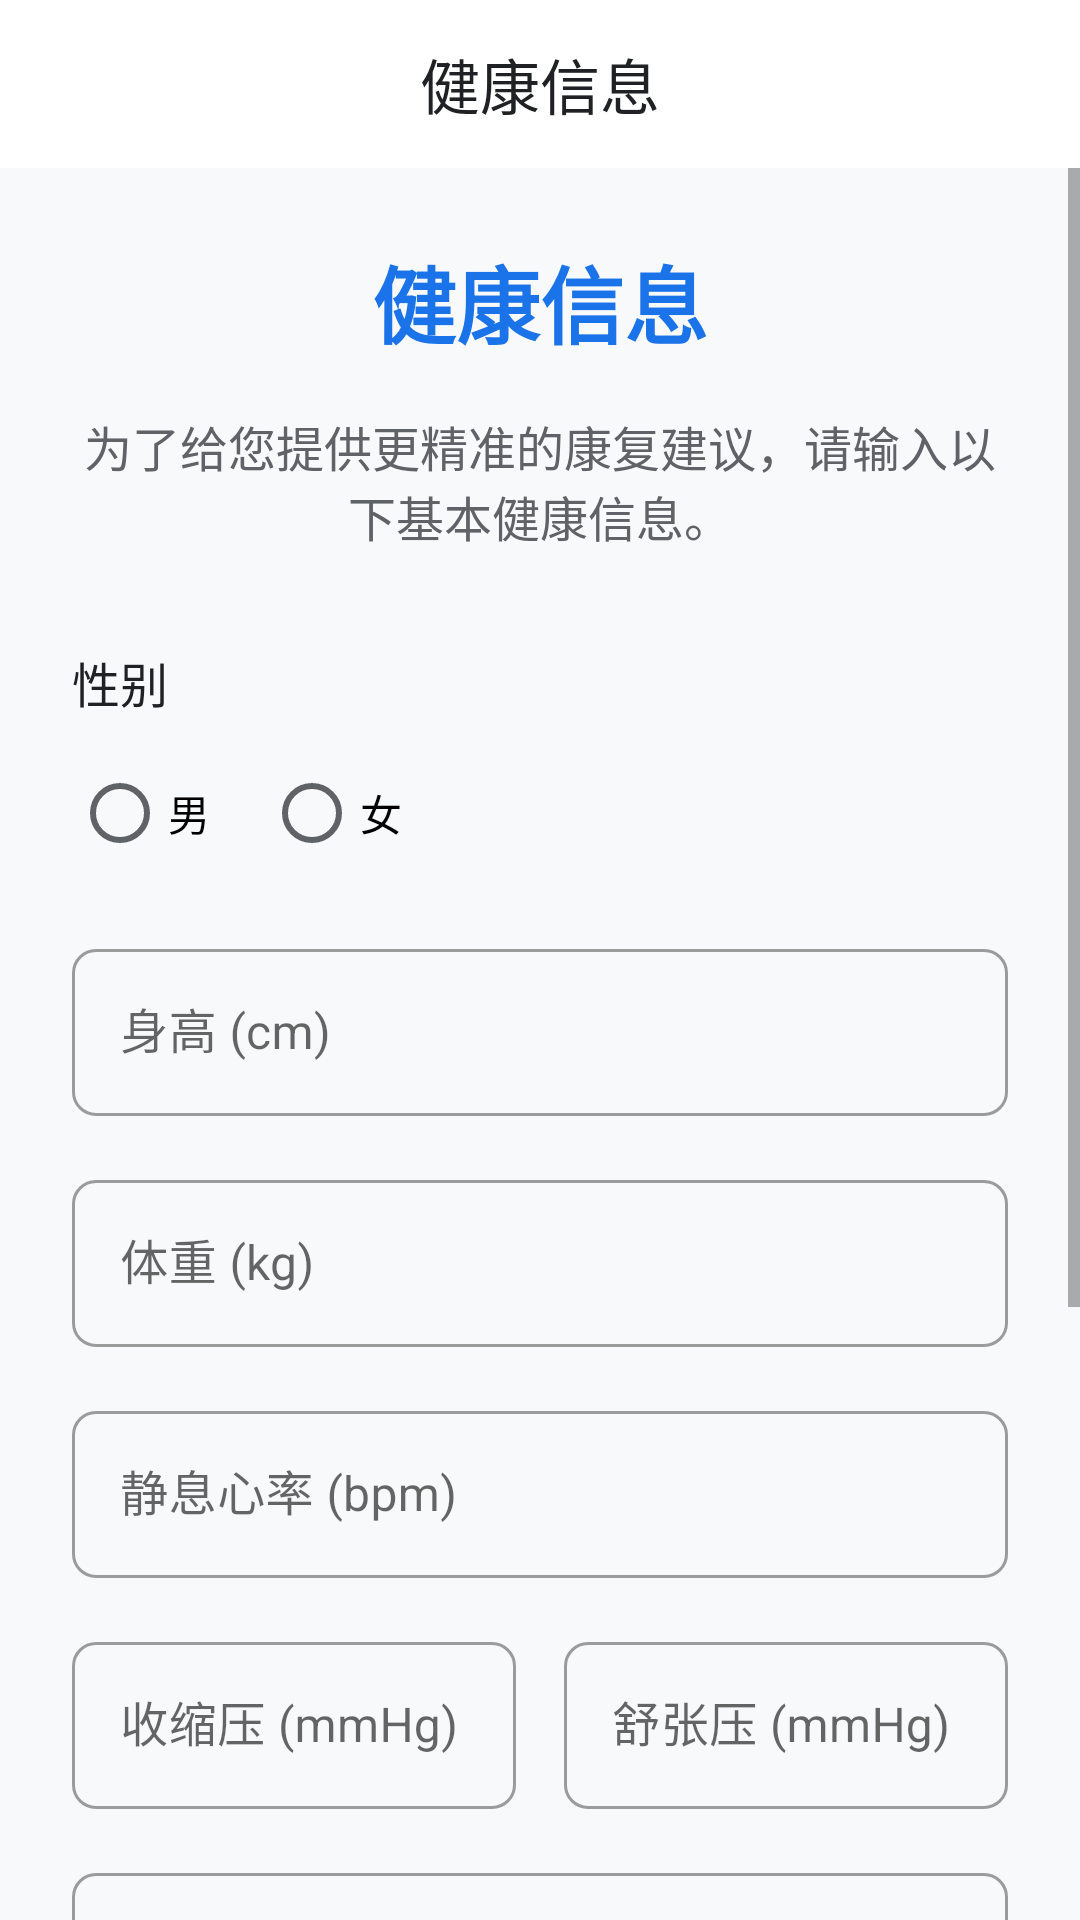

Here is an Android app screen rendered from its layout file. Give the layout XML and the strings, colors and styles it references.
<!-- AndroidManifest.xml: application theme Theme.MyApplication -->
<!-- res/layout/activity_initial_health_metrics.xml -->
<?xml version="1.0" encoding="utf-8"?>
<LinearLayout xmlns:android="http://schemas.android.com/apk/res/android"
    xmlns:app="http://schemas.android.com/apk/res-auto"
    xmlns:tools="http://schemas.android.com/tools"
    android:layout_width="match_parent"
    android:layout_height="match_parent"
    android:orientation="vertical"
    android:background="@color/colorBackground"
    tools:context=".ui.health.InitialHealthMetricsActivity">

    <com.google.android.material.appbar.AppBarLayout
        android:layout_width="match_parent"
        android:layout_height="wrap_content"
        android:background="@color/colorSurface"
        android:elevation="0dp">

        <androidx.appcompat.widget.Toolbar
            android:id="@+id/toolbar"
            android:layout_width="match_parent"
            android:layout_height="?attr/actionBarSize">

            <TextView
                android:layout_width="wrap_content"
                android:layout_height="wrap_content"
                android:layout_gravity="center"
                android:text="健康信息"
                android:textAppearance="@style/TextAppearance.MyApplication.Headline3"
                android:textColor="@color/colorTextPrimary" />

        </androidx.appcompat.widget.Toolbar>
    </com.google.android.material.appbar.AppBarLayout>

    <ScrollView
        android:layout_width="match_parent"
        android:layout_height="match_parent">

        <LinearLayout
            android:layout_width="match_parent"
            android:layout_height="wrap_content"
            android:orientation="vertical"
            android:padding="24dp">

        <TextView
            android:layout_width="wrap_content"
            android:layout_height="wrap_content"
            android:text="健康信息"
            android:textSize="28sp"
            android:textStyle="bold"
            android:textColor="@color/colorPrimary"
            android:layout_gravity="center_horizontal"
            android:layout_marginBottom="16dp"/>

        <TextView
            android:layout_width="wrap_content"
            android:layout_height="wrap_content"
            android:text="为了给您提供更精准的康复建议，请输入以下基本健康信息。"
            android:textSize="16sp"
            android:textAlignment="center"
            android:layout_gravity="center_horizontal"
            android:textColor="@color/colorTextSecondary"
            android:layout_marginBottom="32dp"/>

        <TextView
            android:layout_width="wrap_content"
            android:layout_height="wrap_content"
            android:text="性别"
            android:textColor="@color/colorText"
            android:textSize="16sp" />

        <RadioGroup
            android:id="@+id/rg_gender"
            android:layout_width="match_parent"
            android:layout_height="wrap_content"
            android:orientation="horizontal"
            android:layout_marginTop="8dp"
            android:layout_marginBottom="16dp">

            <RadioButton
                android:id="@+id/rb_male"
                android:layout_width="wrap_content"
                android:layout_height="wrap_content"
                android:layout_marginEnd="16dp"
                android:text="@string/male" />

            <RadioButton
                android:id="@+id/rb_female"
                android:layout_width="wrap_content"
                android:layout_height="wrap_content"
                android:text="@string/female" />
        </RadioGroup>

        <com.google.android.material.textfield.TextInputLayout
            style="@style/Widget.MaterialComponents.TextInputLayout.OutlinedBox"
            android:layout_width="match_parent"
            android:layout_height="wrap_content"
            android:hint="身高 (cm)"
            android:layout_marginBottom="16dp">

            <com.google.android.material.textfield.TextInputEditText
                android:id="@+id/et_height"
                android:layout_width="match_parent"
                android:layout_height="wrap_content"
                android:inputType="numberDecimal" />
        </com.google.android.material.textfield.TextInputLayout>

        <com.google.android.material.textfield.TextInputLayout
            style="@style/Widget.MaterialComponents.TextInputLayout.OutlinedBox"
            android:layout_width="match_parent"
            android:layout_height="wrap_content"
            android:hint="体重 (kg)"
            android:layout_marginBottom="16dp">

            <com.google.android.material.textfield.TextInputEditText
                android:id="@+id/et_weight"
                android:layout_width="match_parent"
                android:layout_height="wrap_content"
                android:inputType="numberDecimal" />
        </com.google.android.material.textfield.TextInputLayout>

        <com.google.android.material.textfield.TextInputLayout
            style="@style/Widget.MaterialComponents.TextInputLayout.OutlinedBox"
            android:layout_width="match_parent"
            android:layout_height="wrap_content"
            android:hint="静息心率 (bpm)"
            android:layout_marginBottom="16dp">

            <com.google.android.material.textfield.TextInputEditText
                android:id="@+id/et_heart_rate"
                android:layout_width="match_parent"
                android:layout_height="wrap_content"
                android:inputType="number" />
        </com.google.android.material.textfield.TextInputLayout>

        <LinearLayout
            android:layout_width="match_parent"
            android:layout_height="wrap_content"
            android:orientation="horizontal"
            android:layout_marginBottom="16dp">

            <com.google.android.material.textfield.TextInputLayout
                style="@style/Widget.MaterialComponents.TextInputLayout.OutlinedBox"
                android:layout_width="0dp"
                android:layout_height="wrap_content"
                android:layout_weight="1"
                android:hint="收缩压 (mmHg)"
                android:layout_marginEnd="8dp">

                <com.google.android.material.textfield.TextInputEditText
                    android:id="@+id/et_systolic"
                    android:layout_width="match_parent"
                    android:layout_height="wrap_content"
                    android:inputType="number" />
            </com.google.android.material.textfield.TextInputLayout>

            <com.google.android.material.textfield.TextInputLayout
                style="@style/Widget.MaterialComponents.TextInputLayout.OutlinedBox"
                android:layout_width="0dp"
                android:layout_height="wrap_content"
                android:layout_weight="1"
                android:hint="舒张压 (mmHg)"
                android:layout_marginStart="8dp">

                <com.google.android.material.textfield.TextInputEditText
                    android:id="@+id/et_diastolic"
                    android:layout_width="match_parent"
                    android:layout_height="wrap_content"
                    android:inputType="number" />
            </com.google.android.material.textfield.TextInputLayout>
        </LinearLayout>

        <com.google.android.material.textfield.TextInputLayout
            style="@style/Widget.MaterialComponents.TextInputLayout.OutlinedBox"
            android:layout_width="match_parent"
            android:layout_height="wrap_content"
            android:hint="血糖 (mmol/L)"
            android:layout_marginBottom="16dp">

            <com.google.android.material.textfield.TextInputEditText
                android:id="@+id/et_blood_sugar"
                android:layout_width="match_parent"
                android:layout_height="wrap_content"
                android:inputType="numberDecimal" />
        </com.google.android.material.textfield.TextInputLayout>

        <LinearLayout
            android:layout_width="match_parent"
            android:layout_height="wrap_content"
            android:orientation="horizontal"
            android:layout_marginBottom="16dp">

            <com.google.android.material.textfield.TextInputLayout
                style="@style/Widget.MaterialComponents.TextInputLayout.OutlinedBox"
                android:layout_width="0dp"
                android:layout_height="wrap_content"
                android:layout_weight="1"
                android:hint="睡眠时长 (小时)">

                <com.google.android.material.textfield.TextInputEditText
                    android:id="@+id/et_sleep_hours"
                    android:layout_width="match_parent"
                    android:layout_height="wrap_content"
                    android:inputType="numberDecimal" />
            </com.google.android.material.textfield.TextInputLayout>

            <ImageButton
                android:id="@+id/btn_fetch_sleep"
                android:layout_width="wrap_content"
                android:layout_height="wrap_content"
                android:background="@null"
                android:contentDescription="@string/fetch_from_device"
                android:src="@drawable/ic_sync" />
        </LinearLayout>

        <LinearLayout
            android:layout_width="match_parent"
            android:layout_height="wrap_content"
            android:orientation="horizontal"
            android:layout_marginBottom="16dp">

            <com.google.android.material.textfield.TextInputLayout
                style="@style/Widget.MaterialComponents.TextInputLayout.OutlinedBox"
                android:layout_width="0dp"
                android:layout_height="wrap_content"
                android:layout_weight="1"
                android:hint="步数">

                <com.google.android.material.textfield.TextInputEditText
                    android:id="@+id/et_step_count"
                    android:layout_width="match_parent"
                    android:layout_height="wrap_content"
                    android:inputType="number" />
            </com.google.android.material.textfield.TextInputLayout>

            <ImageButton
                android:id="@+id/btn_fetch_steps"
                android:layout_width="wrap_content"
                android:layout_height="wrap_content"
                android:background="@null"
                android:contentDescription="@string/fetch_from_device"
                android:src="@drawable/ic_sync" />
        </LinearLayout>

        <Button
            android:id="@+id/btn_generate_report"
            android:layout_width="match_parent"
            android:layout_height="wrap_content"
            android:text="生成健康报告"
            android:layout_marginTop="32dp"
            android:padding="12dp"
            android:textSize="16sp"/>

    </LinearLayout>
    </ScrollView>
</LinearLayout>
<!-- resources referenced by this layout -->
<resources>
  <color name="colorBackground">#F8F9FA</color>
  <color name="colorPrimary">#1A73E8</color>
  <color name="colorSurface">#FFFFFF</color>
  <color name="colorText">#202124</color>
  <color name="colorTextPrimary">#202124</color>
  <color name="colorTextSecondary">#5F6368</color>
  <!-- drawable ic_sync (drawable) -->
  <vector xmlns:android="http://schemas.android.com/apk/res/android"
      android:width="24dp"
      android:height="24dp"
      android:viewportWidth="24"
      android:viewportHeight="24"
      android:tint="?attr/colorControlNormal">
      <path
          android:fillColor="@android:color/white"
          android:pathData="M12,4V1L8,5l4,4V6c3.31,0 6,2.69 6,6 0,1.1 -0.29,2.13 -0.79,3.03l1.46,1.46C19.53,14.7 20,13.4 20,12c0,-4.42 -3.58,-8 -8,-8zm-6.67,0.97L3.87,3.54C2.47,5.19 1.5,7.17 1.5,9.33c0,4.42 3.58,8 8,8v3l4,-4 -4,-4v3c-3.31,0 -6,-2.69 -6,-6 0,-1.66 0.67,-3.16 1.83,-4.36z"/>
  </vector>
  <string name="female">女</string>
  <string name="fetch_from_device">读取</string>
  <string name="male">男</string>
  <style name="TextAppearance.MyApplication.Headline3" parent="TextAppearance.MaterialComponents.Headline3">
          
          <item name="android:textSize">20sp</item>
          <item name="android:textColor">@color/colorTextPrimary</item>
      </style>
  <color name="colorPrimaryDark">#0D47A1</color>
  <color name="colorWhite">#FFFFFF</color>
  <color name="colorAccent">#00BFA5</color>
  <color name="colorAccentLight">#5DF2D6</color>
  <color name="colorBlack">#000000</color>
  <style name="Widget.MyApplication.Button" parent="Widget.MaterialComponents.Button">
          <item name="android:textColor">@color/colorWhite</item>
          <item name="android:textSize">16sp</item>
          <item name="android:letterSpacing">0</item>
          <item name="android:textAllCaps">false</item>
          <item name="android:paddingStart">24dp</item>
          <item name="android:paddingEnd">24dp</item>
          <item name="android:paddingTop">12dp</item>
          <item name="android:paddingBottom">12dp</item>
          <item name="cornerRadius">8dp</item>
          <item name="elevation">2dp</item>
      </style>
  <style name="Widget.MyApplication.TextInputLayout" parent="Widget.MaterialComponents.TextInputLayout.OutlinedBox">
          <item name="boxStrokeColor">@color/colorPrimary</item>
          <item name="hintTextColor">@color/colorPrimary</item>
          <item name="boxCornerRadiusBottomEnd">8dp</item>
          <item name="boxCornerRadiusBottomStart">8dp</item>
          <item name="boxCornerRadiusTopEnd">8dp</item>
          <item name="boxCornerRadiusTopStart">8dp</item>
          <item name="errorTextColor">@color/colorError</item>
      </style>
  <style name="Widget.MyApplication.CardView" parent="Widget.MaterialComponents.CardView">
          <item name="cardBackgroundColor">@color/colorCardBackground</item>
          <item name="cardCornerRadius">12dp</item>
          <item name="cardElevation">4dp</item>
          <item name="contentPadding">16dp</item>
          <item name="android:layout_margin">8dp</item>
      </style>
  <style name="Widget.MyApplication.BottomNavigationView" parent="Widget.MaterialComponents.BottomNavigationView">
          <item name="itemIconTint">@color/bottom_nav_item_color</item>
          <item name="itemTextColor">@color/bottom_nav_item_color</item>
          <item name="itemRippleColor">@color/colorPrimaryLight</item>
          <item name="elevation">8dp</item>
          <item name="labelVisibilityMode">labeled</item>
      </style>
  <color name="colorError">#DB4437</color>
  <color name="colorCardBackground">#FFFFFF</color>
  <color name="colorPrimaryLight">#64B5F6</color>
</resources>
